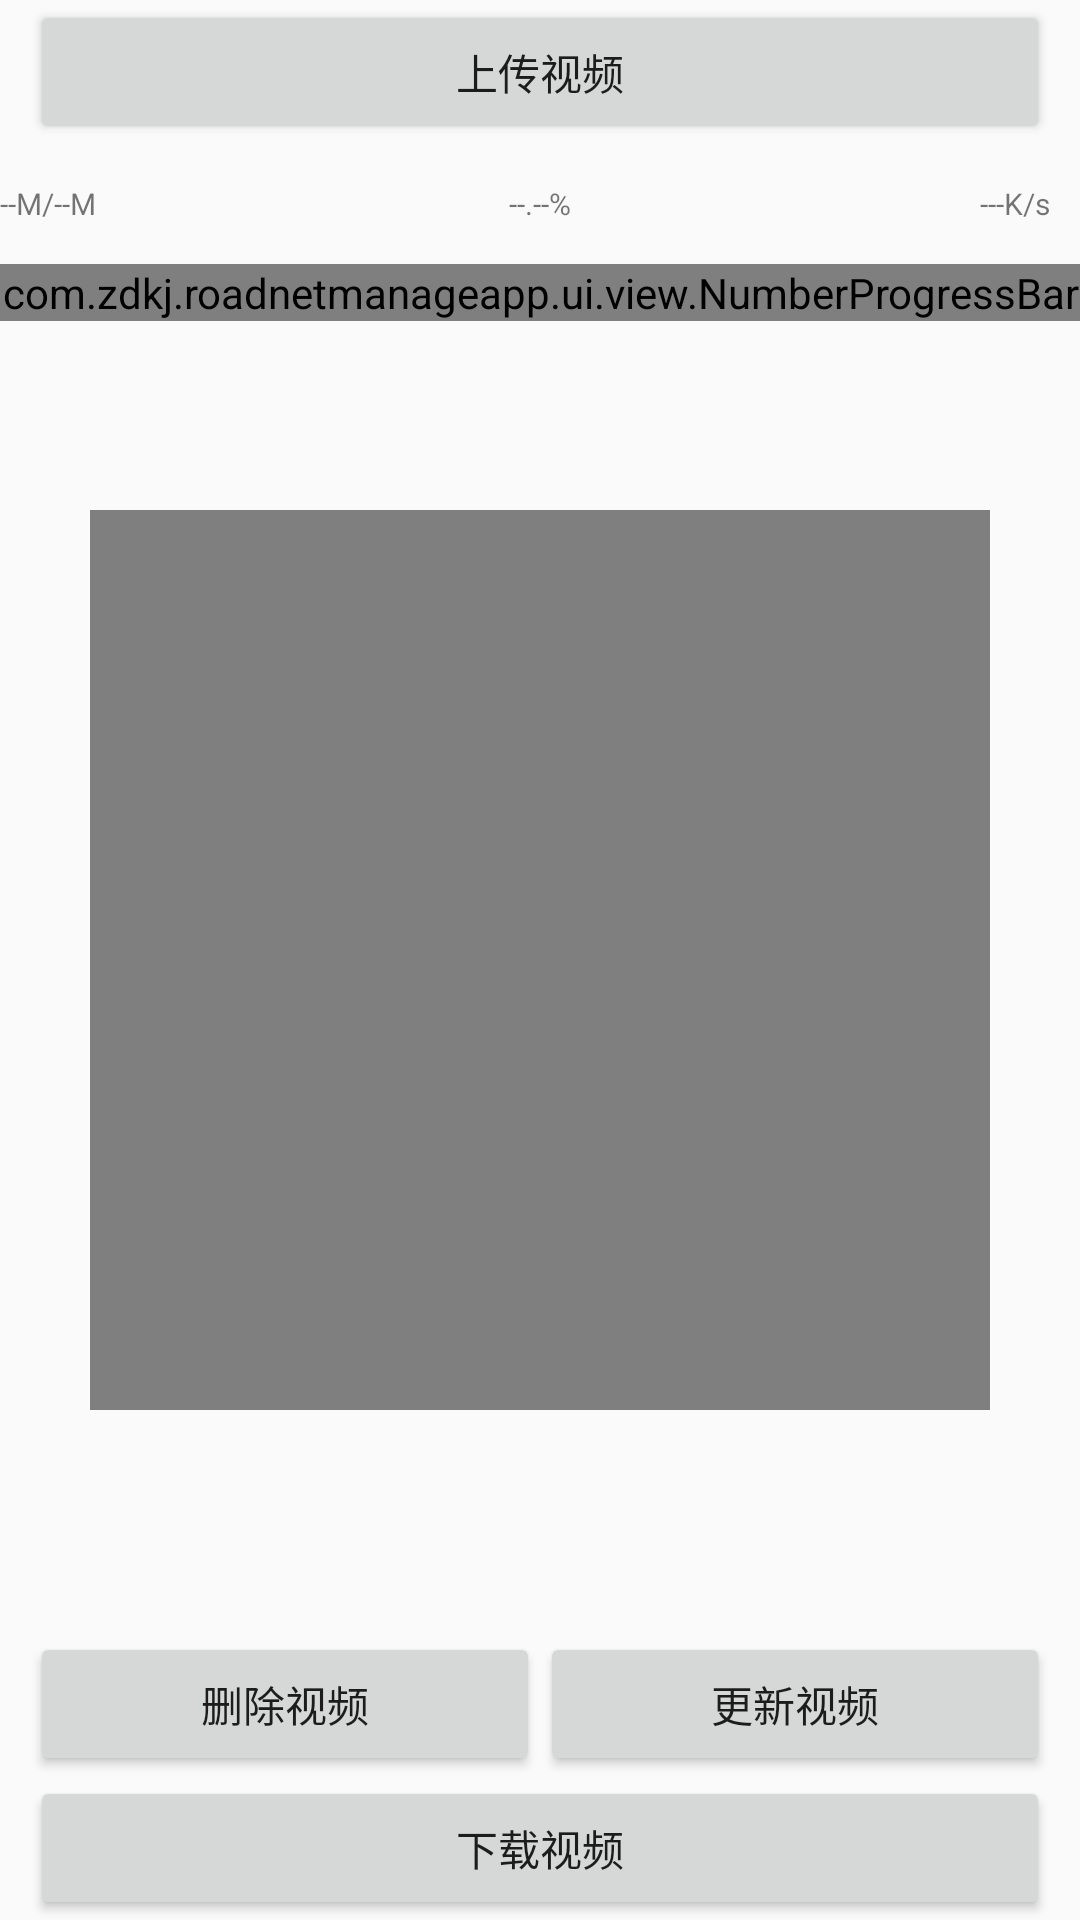

Android layout source for this screen:
<!-- AndroidManifest.xml: application theme AppTheme -->
<!-- res/layout/activity_play.xml -->
<?xml version="1.0" encoding="utf-8"?>
<RelativeLayout xmlns:android="http://schemas.android.com/apk/res/android"

    xmlns:app="http://schemas.android.com/apk/res-auto"
    android:id="@+id/activity_play"
    android:layout_width="match_parent"
    android:layout_height="match_parent">



    <VideoView
        android:layout_centerInParent="true"
        android:visibility="visible"
        android:id="@+id/videoview"
        android:layout_width="300dp"
        android:layout_height="300dp" />

    <Button
        android:id="@+id/btn_up"
        android:layout_width="match_parent"
        android:layout_height="wrap_content"
        android:text="上传视频"
        android:layout_marginLeft="10dp"
        android:layout_marginRight="10dp"/>

    <RelativeLayout
        android:id="@+id/rl"
        android:layout_below="@+id/btn_up"
        android:layout_width="match_parent"
        android:layout_height="20dp"
        android:layout_marginTop="10dp">

        <TextView
            android:id="@+id/downloadSize"
            android:layout_width="wrap_content"
            android:layout_height="wrap_content"
            android:layout_centerVertical="true"
            android:text="--M/--M"
            android:textSize="10sp"/>

        <TextView
            android:id="@+id/netSpeed"
            android:layout_width="wrap_content"
            android:layout_height="wrap_content"
            android:layout_alignParentRight="true"
            android:layout_centerVertical="true"
            android:layout_marginRight="10dp"
            android:text="---K/s"
            android:textSize="10sp"/>

        <TextView
            android:id="@+id/tvProgress"
            android:layout_width="wrap_content"
            android:layout_height="wrap_content"
            android:layout_centerHorizontal="true"
            android:layout_centerVertical="true"
            android:text="--.--%"
            android:textSize="10sp"/>

    </RelativeLayout>

    <com.zdkj.roadnetmanageapp.ui.view.NumberProgressBar

        android:id="@+id/pbProgress"
        android:layout_width="match_parent"
        android:layout_height="wrap_content"
        android:layout_below="@+id/rl"
        android:layout_marginTop="10dp"
        app:progress_reached_bar_height="1.5dp"
        app:progress_reached_color="#3498DB"
        app:progress_text_color="#3498DB"
        app:progress_text_size="10sp"
        app:progress_unreached_bar_height="0.75dp"
        app:progress_unreached_color="#CCCCCC"/>

    <LinearLayout
        android:layout_width="match_parent"
        android:layout_height="wrap_content"
        android:layout_above="@+id/btn_download"
        android:layout_marginLeft="10dp"
        android:layout_marginRight="10dp"
        android:orientation="horizontal">

        <Button
            android:id="@+id/btn_delete"
            android:layout_width="0dp"
            android:layout_height="wrap_content"
            android:text="删除视频"
            android:layout_weight="1"
            />
        <Button
            android:id="@+id/btn_replace"
            android:layout_width="0dp"
            android:layout_height="wrap_content"
            android:text="更新视频"
            android:layout_weight="1"
            />
    </LinearLayout>


    <Button
        android:id="@+id/btn_download"
        android:layout_width="match_parent"
        android:layout_height="wrap_content"
        android:layout_alignParentBottom="true"
        android:text="下载视频"
        android:layout_marginLeft="10dp"
        android:layout_marginRight="10dp"/>

</RelativeLayout>
<!-- resources referenced by this layout -->
<resources>
  <style name="AppTheme" parent="Base.Theme.AppCompat.Light.DarkActionBar">
          
          <item name="colorPrimary">@color/colorPrimary</item>
          <item name="colorPrimaryDark">@color/colorPrimaryDark</item>
          <item name="colorAccent">@color/colorAccent</item>
          <item name="android:windowNoTitle">true</item>
          <item name="windowNoTitle">true</item>
      </style>
  <color name="colorPrimary">#3F51B5</color>
  <color name="colorPrimaryDark">#303F9F</color>
  <color name="colorAccent">#FF4081</color>
</resources>
